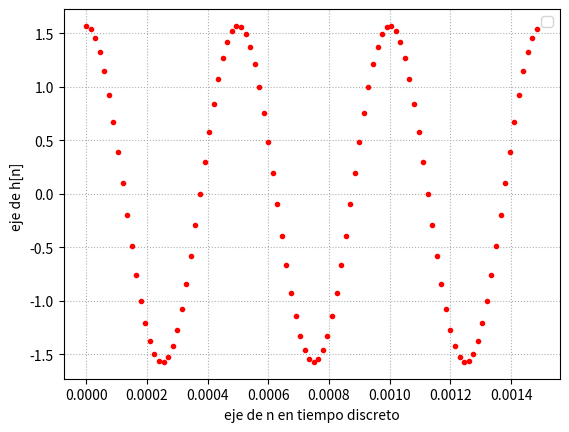

Write Python code to recreate this figure.


import numpy as np
import matplotlib.pyplot as plt
from numpy.fft import fft
def funcion_sen(ff,nn,vmax=1,dc=0,ph=0,fs=2):#todas las variables que estan igualadas a un valor seran las 
                                             #opcionale y si nos las pongo cuando llamo la funcion toma esos 
                                             #valore. fs = 2 para que cumpla nyquis 
    
    t=np.arange(0,(nn)/fs,1/fs)
   
    y=vmax*np.sin(ff*2*np.pi*t+ph)+dc
    
    return t,y 
f=2000
N=100
fs=N
numero_periodos=3
fs=N*f/numero_periodos
t,x=funcion_sen(ff=f,nn=N,fs=fs,vmax=np.pi/2,ph=np.pi/2)

plt.plot(t,x,label="" ,linestyle='',marker="." ,color='r')
plt.legend()
plt.grid(True, linestyle=':') 
plt.xlabel('eje de n en tiempo discreto')
plt.ylabel('eje de h[n] ')